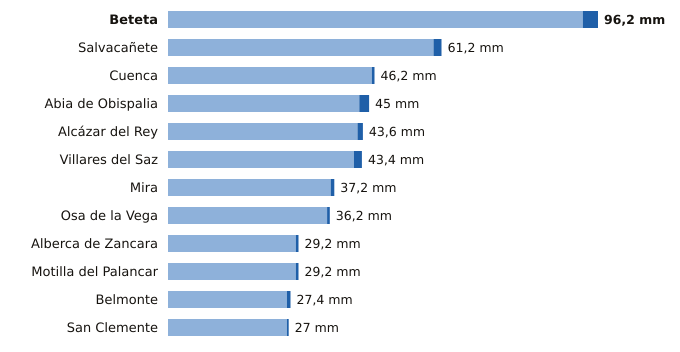

Values plotted in this chart, from the file beside it:
estacion, provincia, indicativo, mm_6_dias_anteriores, mm_hoy, mm_7_dias, horas_de_hoy
Beteta, Cuenca, 3040Y, 92.8, 3.4, 96.2, 20
Salvacañete, Cuenca, 8210Y, 59.4, 1.8, 61.2, 18
Cuenca, Cuenca, 8096, 45.6, 0.6, 46.2, 21
Abia de Obispalia, Cuenca, 4070Y, 42.8, 2.2, 45.0, 19
Alcázar del Rey, Cuenca, 4051Y, 42.4, 1.2, 43.6, 21
Villares del Saz, Cuenca, 4075Y, 41.6, 1.8, 43.4, 19
Mira, Cuenca, 8245Y, 36.4, 0.8, 37.2, 21
Osa de la Vega, Cuenca, 4093Y, 35.6, 0.6, 36.2, 20
Alberca de Zancara, Cuenca, 4089A, 28.6, 0.6, 29.2, 19
Motilla del Palancar, Cuenca, 8155Y, 28.6, 0.6, 29.2, 20
Belmonte, Cuenca, 4095Y, 26.6, 0.8, 27.4, 18
San Clemente, Cuenca, 4090Y, 26.6, 0.4, 27.0, 21
